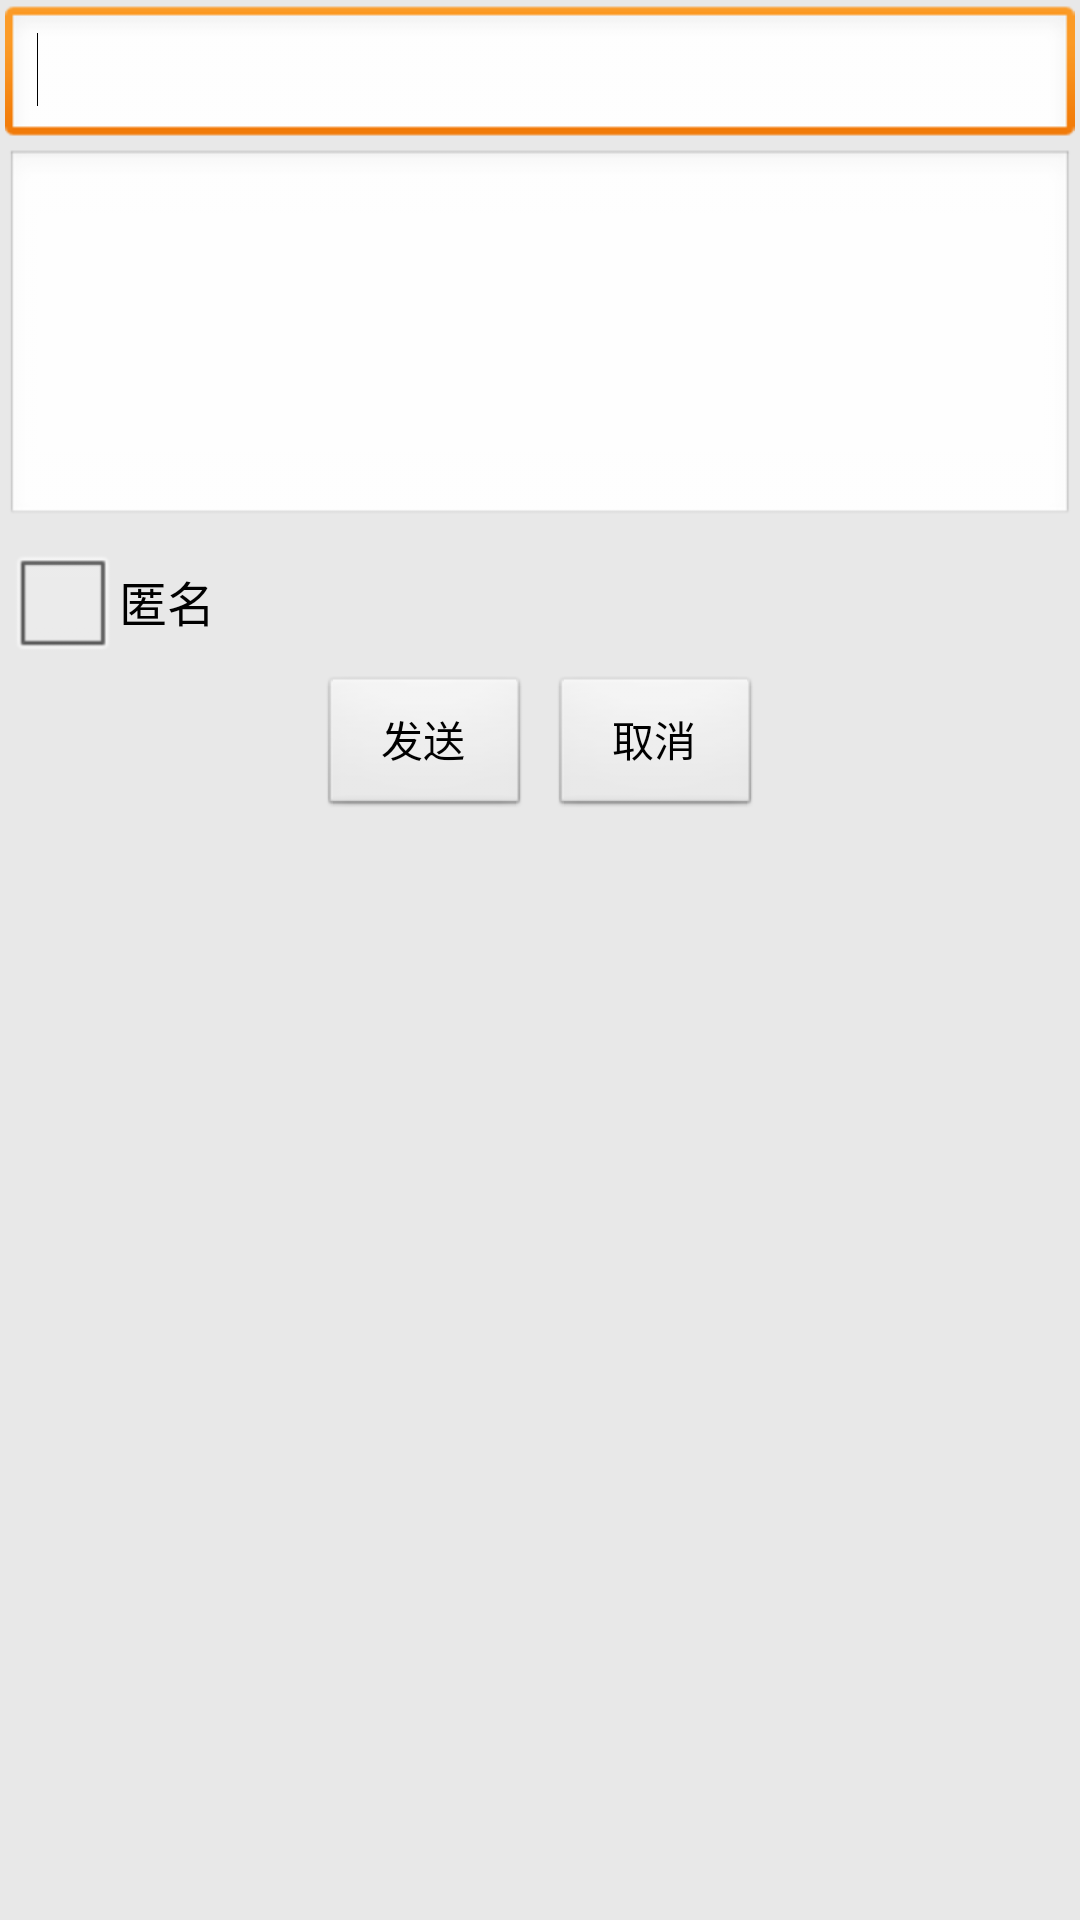

Android layout source for this screen:
<!-- AndroidManifest.xml: application theme ApplicationTheme -->
<!-- res/layout/new_topic_view.xml -->
<?xml version="1.0" encoding="utf-8"?>
<ScrollView xmlns:android="http://schemas.android.com/apk/res/android"
    android:layout_width="fill_parent"
    android:layout_height="fill_parent">
<LinearLayout
    android:layout_width="fill_parent"
    android:layout_height="fill_parent"
    android:orientation="vertical">
    <LinearLayout android:id="@+id/linearLayout1" android:layout_width="fill_parent" android:layout_height="fill_parent" android:layout_margin="5px" android:orientation="vertical" android:gravity="center">
        <EditText android:layout_height="wrap_content"  android:layout_width="fill_parent" android:id="@+id/subject_edittext" android:singleLine="true">
                    <requestFocus></requestFocus>
        </EditText>
        <EditText android:layout_width="fill_parent" android:minLines="5" android:layout_height="wrap_content" android:id="@+id/body_edittext" android:gravity="top">
        </EditText>
        <CheckBox android:layout_height="wrap_content"  android:layout_width="fill_parent" android:id="@+id/noname_checkbox" android:text="匿名"></CheckBox>
		<LinearLayout android:layout_width="fill_parent" android:layout_height="wrap_content" android:gravity="center" android:paddingTop="2px" android:paddingBottom="2px">
        	<Button android:layout_width="wrap_content" android:layout_height="wrap_content" android:id="@+id/reply_btn" android:text="   发送   "></Button>
        	<Button android:layout_width="wrap_content" android:layout_height="wrap_content" android:id="@+id/cancel_btn" android:text="   取消   " android:layout_marginLeft="20px"></Button>
        </LinearLayout>
    </LinearLayout>
</LinearLayout>
</ScrollView>
<!-- resources referenced by this layout -->
<resources>
  <style name="ApplicationTheme" parent="android:Theme.Light">
  		<item name="android:windowBackground">@drawable/application_background</item>
  		<item name="android:windowTitleBackgroundStyle">@style/WindowTitleBackground</item>
  		<item name="android:listViewStyle">@style/TransparentListView</item>
  	</style>
  <style name="WindowTitleBackground">
  		<item name="android:background">@color/title_background_color</item>
  	</style>
  <style name="TransparentListView" parent="@android:style/Widget.ListView">
  		<item name="android:textSize">18sp</item>
  		<item name="android:cacheColorHint">@android:color/transparent</item>
  		<item name="android:divider">@drawable/divider_horizontal</item>
  	</style>
  <color name="title_background_color">#8c8e8c</color>
  <!-- drawable divider_horizontal: png bitmap (drawable, 2815 bytes) -->
</resources>
